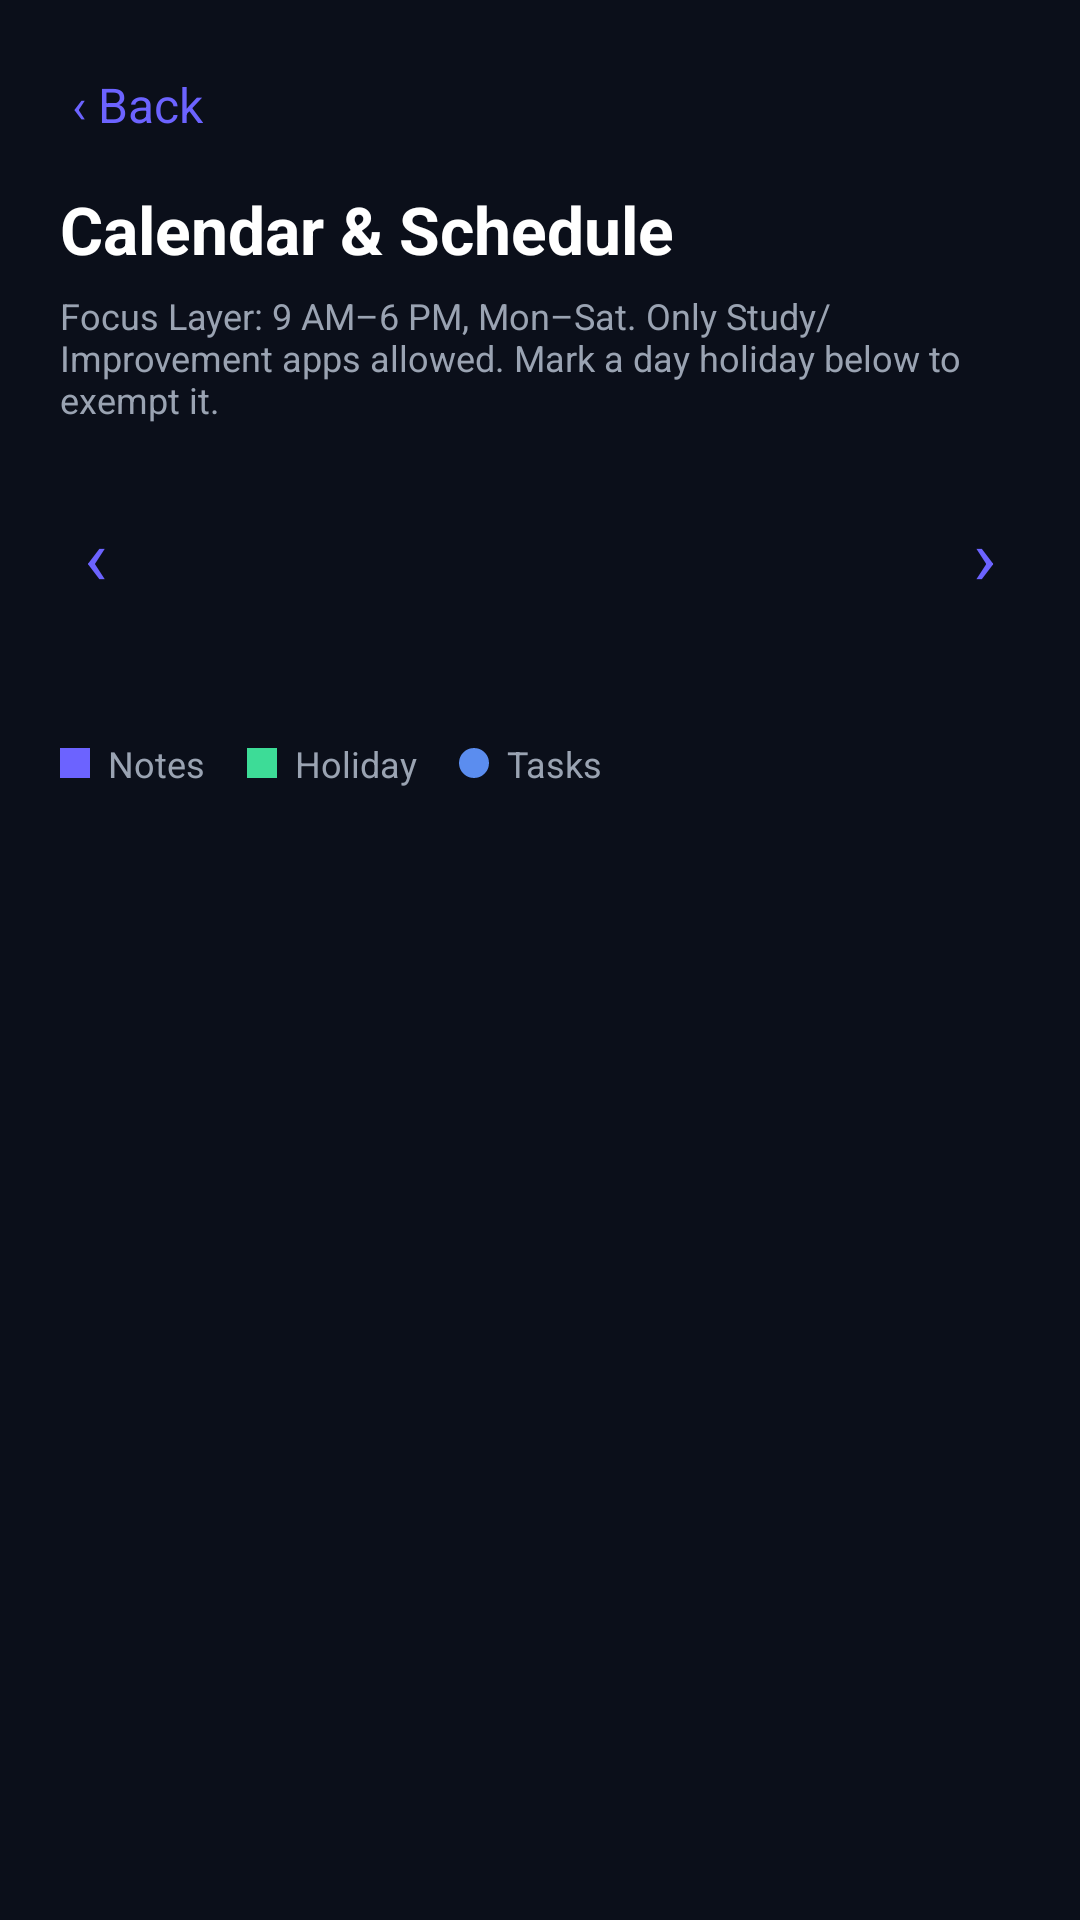

Write the Android layout XML for this screen, with the resource values it uses.
<!-- AndroidManifest.xml: application theme Theme.FocusGuardPro -->
<!-- res/layout/activity_calendar.xml -->
<?xml version="1.0" encoding="utf-8"?>
<androidx.core.widget.NestedScrollView android:background="@color/background_dark" android:fitsSystemWindows="true" android:layout_width="fill_parent" android:layout_height="fill_parent" android:fillViewport="true"
  xmlns:android="http://schemas.android.com/apk/res/android">
    <LinearLayout android:orientation="vertical" android:padding="20.0dip" android:layout_width="fill_parent" android:layout_height="wrap_content">
        <TextView android:textSize="16.0sp" android:textColor="@color/accent_purple" android:id="@id/calendarBackButton" android:padding="4.0dip" android:focusable="true" android:clickable="true" android:layout_width="wrap_content" android:layout_height="wrap_content" android:layout_marginBottom="12.0dip" android:text="@string/back" />
        <TextView android:textSize="22.0sp" android:textStyle="bold" android:textColor="@color/text_primary" android:layout_width="wrap_content" android:layout_height="wrap_content" android:layout_marginBottom="6.0dip" android:text="@string/calendar_focus_label" />
        <TextView android:textSize="12.0sp" android:textColor="@color/text_secondary" android:layout_width="fill_parent" android:layout_height="wrap_content" android:layout_marginBottom="18.0dip" android:text="@string/calendar_focus_layer_note" />
        <LinearLayout android:gravity="center_vertical" android:orientation="horizontal" android:layout_width="fill_parent" android:layout_height="wrap_content" android:layout_marginBottom="12.0dip">
            <TextView android:textSize="26.0sp" android:textColor="@color/accent_purple" android:id="@id/btnPrevMonth" android:padding="8.0dip" android:focusable="true" android:clickable="true" android:layout_width="wrap_content" android:layout_height="wrap_content" android:text="‹" />
            <TextView android:textSize="18.0sp" android:textStyle="bold" android:textColor="@color/text_primary" android:gravity="center" android:id="@id/tvMonthYear" android:layout_width="0.0dip" android:layout_height="wrap_content" android:layout_weight="1.0" />
            <TextView android:textSize="26.0sp" android:textColor="@color/accent_purple" android:id="@id/btnNextMonth" android:padding="8.0dip" android:focusable="true" android:clickable="true" android:layout_width="wrap_content" android:layout_height="wrap_content" android:text="›" />
        </LinearLayout>
        <GridLayout android:id="@id/weekdayHeaderRow" android:layout_width="fill_parent" android:layout_height="wrap_content" android:layout_marginBottom="4.0dip" android:columnCount="7" />
        <GridLayout android:id="@id/dayGrid" android:layout_width="fill_parent" android:layout_height="wrap_content" android:columnCount="7" />
        <LinearLayout android:gravity="center_vertical" android:orientation="horizontal" android:layout_width="fill_parent" android:layout_height="wrap_content" android:layout_marginTop="20.0dip">
            <View android:background="@color/accent_purple" android:layout_width="10.0dip" android:layout_height="10.0dip" android:layout_marginEnd="6.0dip" />
            <TextView android:textSize="12.0sp" android:textColor="@color/text_secondary" android:layout_width="wrap_content" android:layout_height="wrap_content" android:text="Notes" android:layout_marginEnd="14.0dip" />
            <View android:background="@color/success_green" android:layout_width="10.0dip" android:layout_height="10.0dip" android:layout_marginEnd="6.0dip" />
            <TextView android:textSize="12.0sp" android:textColor="@color/text_secondary" android:layout_width="wrap_content" android:layout_height="wrap_content" android:text="Holiday" android:layout_marginEnd="14.0dip" />
            <View android:background="@drawable/bg_task_badge" android:layout_width="10.0dip" android:layout_height="10.0dip" android:layout_marginEnd="6.0dip" />
            <TextView android:textSize="12.0sp" android:textColor="@color/text_secondary" android:layout_width="wrap_content" android:layout_height="wrap_content" android:text="Tasks" />
        </LinearLayout>
    </LinearLayout>
</androidx.core.widget.NestedScrollView>
<!-- resources referenced by this layout -->
<resources>
  <color name="accent_purple">#ff6c63ff</color>
  <color name="background_dark">#ff0b0f1a</color>
  <color name="success_green">#ff3ddc97</color>
  <color name="text_primary">#ffffffff</color>
  <color name="text_secondary">#ff9aa3b2</color>
  <!-- drawable bg_task_badge (drawable) -->
  <?xml version="1.0" encoding="utf-8"?>
  <shape android:shape="oval"
    xmlns:android="http://schemas.android.com/apk/res/android">
      <solid android:color="@color/improve_blue" />
  </shape>
  <string name="back">‹ Back</string>
  <string name="calendar_focus_label">Calendar &amp; Schedule</string>
  <string name="calendar_focus_layer_note">Focus Layer: 9 AM–6 PM, Mon–Sat. Only Study/Improvement apps allowed. Mark a day holiday below to exempt it.</string>
  <color name="improve_blue">#ff5b8def</color>
</resources>
